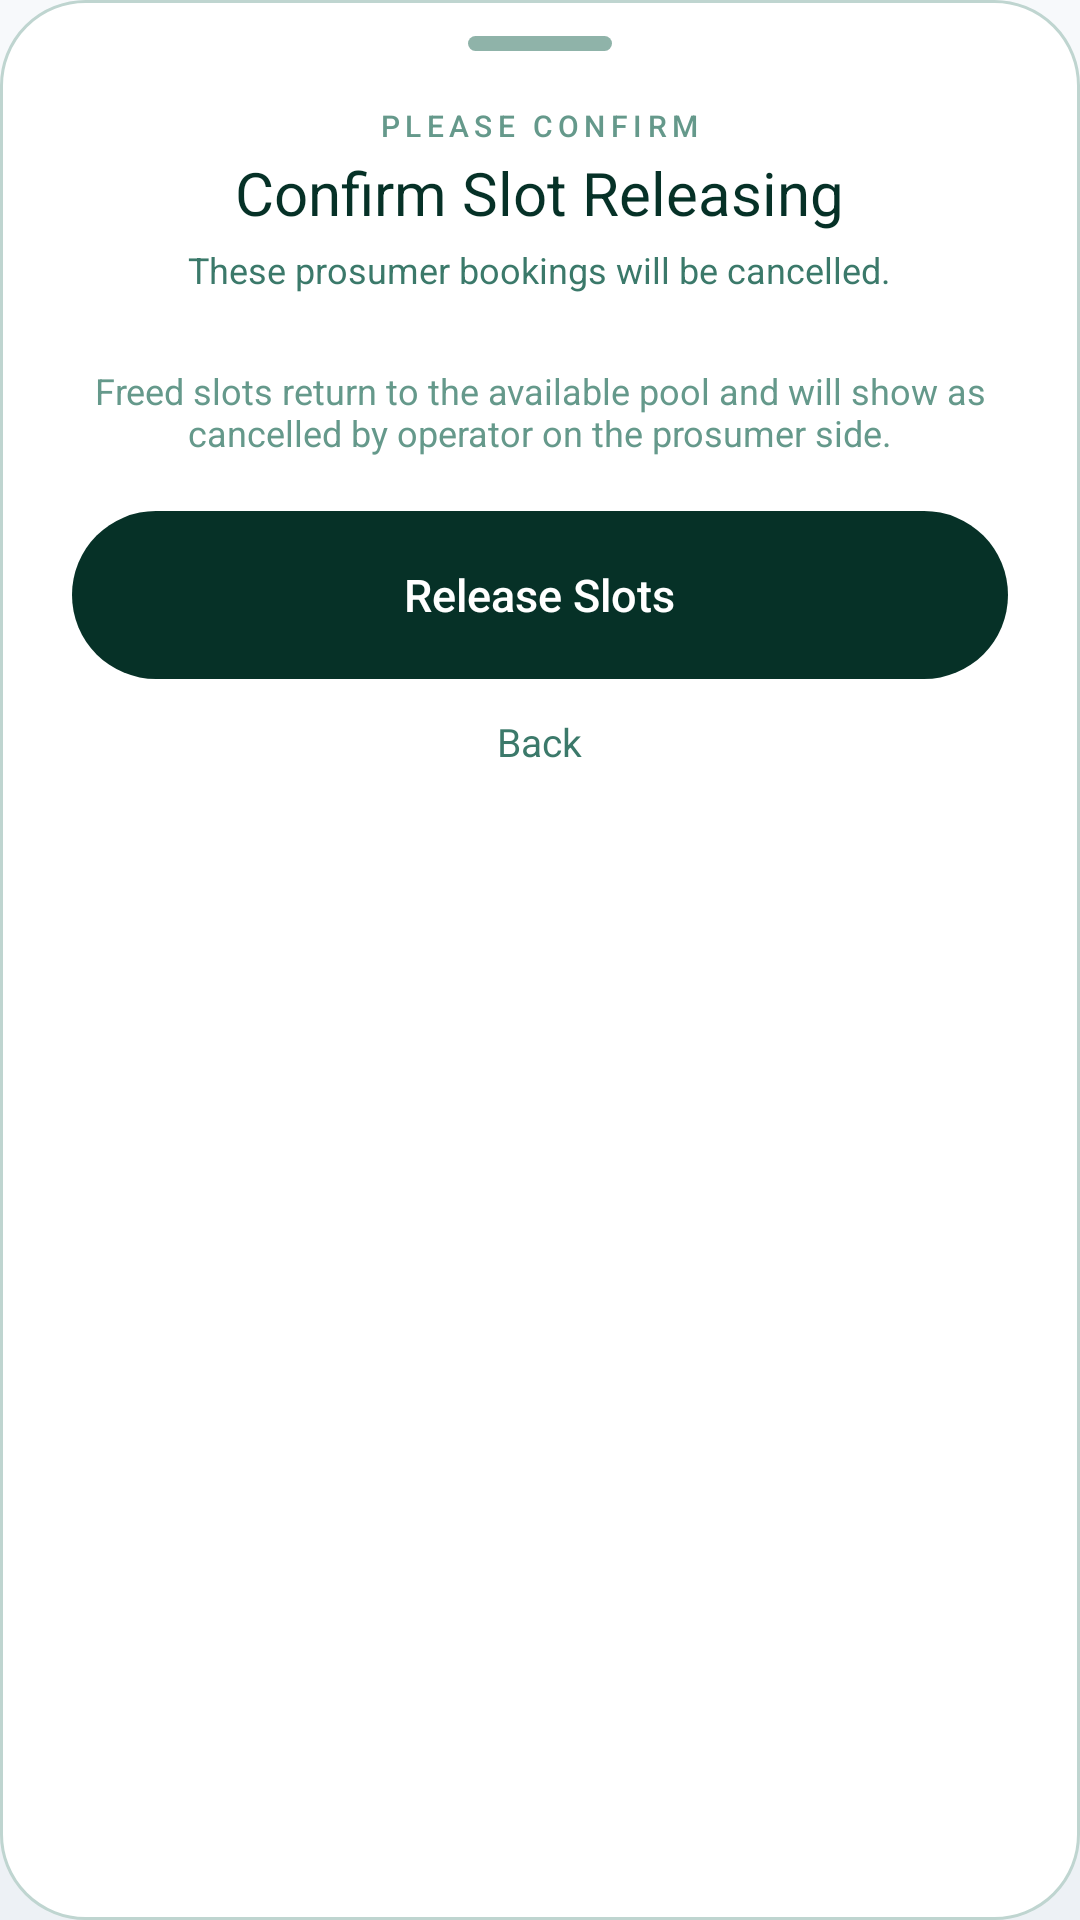

Write the Android layout XML for this screen, with the resource values it uses.
<!-- AndroidManifest.xml: application theme Theme.SmartSolar.Glass -->
<!-- res/layout/dialog_confirm_release.xml -->
<?xml version="1.0" encoding="utf-8"?>
<ScrollView xmlns:android="http://schemas.android.com/apk/res/android"
    android:layout_width="match_parent"
    android:layout_height="wrap_content"
    android:background="@drawable/bg_confirm_booking"
    android:scrollbars="none"
    android:clipToPadding="false">

<LinearLayout
    android:layout_width="match_parent"
    android:layout_height="wrap_content"
    android:orientation="vertical"
    android:paddingHorizontal="24dp"
    android:paddingTop="12dp"
    android:paddingBottom="24dp">

    
    <View
        android:layout_width="48dp"
        android:layout_height="5dp"
        android:layout_gravity="center_horizontal"
        android:background="@drawable/bg_adjust_handle"
        android:layout_marginBottom="18dp" />

    <TextView
        android:layout_width="wrap_content"
        android:layout_height="wrap_content"
        android:layout_gravity="center_horizontal"
        android:text="PLEASE CONFIRM"
        android:textSize="10sp"
        android:letterSpacing="0.18"
        android:fontFamily="sans-serif-medium"
        android:textColor="#65998B" />

    <TextView
        android:layout_width="wrap_content"
        android:layout_height="wrap_content"
        android:layout_gravity="center_horizontal"
        android:text="Confirm Slot Releasing"
        android:textSize="20sp"
        android:fontFamily="sans-serif-semibold"
        android:textColor="#063127"
        android:layout_marginTop="2dp"
        android:layout_marginBottom="4dp" />

    <TextView
        android:layout_width="wrap_content"
        android:layout_height="wrap_content"
        android:layout_gravity="center_horizontal"
        android:text="These prosumer bookings will be cancelled."
        android:textSize="12sp"
        android:textColor="#3B796A"
        android:gravity="center"
        android:layout_marginBottom="16dp" />

    
    <LinearLayout
        android:id="@+id/layout_release_lines"
        android:layout_width="match_parent"
        android:layout_height="wrap_content"
        android:orientation="vertical"
        android:layout_marginBottom="8dp" />

    <TextView
        android:layout_width="wrap_content"
        android:layout_height="wrap_content"
        android:layout_gravity="center_horizontal"
        android:text="Freed slots return to the available pool and will show as cancelled by operator on the prosumer side."
        android:textSize="12sp"
        android:textColor="#65998B"
        android:gravity="center"
        android:layout_marginBottom="18dp" />

    
    <FrameLayout
        android:id="@+id/btn_release_go"
        android:layout_width="match_parent"
        android:layout_height="56dp"
        android:background="@drawable/bg_save_dark_pill"
        android:clickable="true"
        android:focusable="true">
        <TextView
            android:layout_width="wrap_content"
            android:layout_height="wrap_content"
            android:layout_gravity="center"
            android:text="Release Slots"
            android:textSize="15sp"
            android:fontFamily="sans-serif-medium"
            android:textColor="#FFFFFF" />
    </FrameLayout>

    <TextView
        android:id="@+id/btn_release_back"
        android:layout_width="wrap_content"
        android:layout_height="wrap_content"
        android:layout_gravity="center_horizontal"
        android:text="Back"
        android:textSize="13sp"
        android:textColor="#3B796A"
        android:padding="12dp" />

</LinearLayout>
</ScrollView>
<!-- resources referenced by this layout -->
<resources>
  <!-- drawable bg_adjust_handle (drawable) -->
  <?xml version="1.0" encoding="utf-8"?>
  <shape xmlns:android="http://schemas.android.com/apk/res/android"
      android:shape="rectangle">
      <solid android:color="#8FB3A9" />
      <corners android:radius="50dp" />
  </shape>
  <!-- drawable bg_confirm_booking (drawable) -->
  <?xml version="1.0" encoding="utf-8"?>
  <shape xmlns:android="http://schemas.android.com/apk/res/android"
      android:shape="rectangle">
      <solid android:color="#FFFFFF" />
      <corners android:radius="28dp" />
      <stroke
          android:width="1dp"
          android:color="#BFD5D0" />
  </shape>
  <!-- drawable bg_save_dark_pill (drawable) -->
  <?xml version="1.0" encoding="utf-8"?>
  <shape xmlns:android="http://schemas.android.com/apk/res/android"
      android:shape="rectangle">
      <solid android:color="#063127" />
      <corners android:radius="50dp" />
  </shape>
  <style name="Theme.SmartSolar.Glass" parent="Theme.MaterialComponents.DayNight.NoActionBar">
          <item name="colorPrimary">@color/neuro_green</item>
          <item name="colorPrimaryVariant">@color/neuro_green_dark</item>
          <item name="colorOnPrimary">@color/text_on_accent</item>
          <item name="colorSecondary">@color/neuro_blue</item>
          <item name="colorAccent">@color/neuro_green</item>
          <item name="colorError">@color/neuro_danger</item>
          <item name="colorOnError">@color/white</item>
          <item name="colorSurface">@color/glass_surface</item>
          <item name="colorOnSurface">@color/neuro_text_primary</item>
          <item name="android:colorBackground">@color/neuro_surface</item>
          <item name="android:windowBackground">@drawable/bg_glass_canvas</item>
          <item name="android:statusBarColor">@color/neuro_bg</item>
          <item name="android:windowLightStatusBar">true</item>
          <item name="android:navigationBarColor">@color/neuro_nav_bg</item>
          <item name="android:navigationBarDividerColor">@color/transparent</item>
          <item name="android:textColorPrimary">@color/neuro_text_primary</item>
          <item name="android:textColorSecondary">@color/neuro_text_secondary</item>
          <item name="android:textColorHint">@color/neuro_text_muted</item>
          <item name="cardViewStyle">@style/Widget.Glass.CardView</item>
      </style>
  <color name="neuro_green">#2F5D62</color>
  <color name="neuro_green_dark">#24474B</color>
  <color name="text_on_accent">#FFFFFF</color>
  <color name="neuro_blue">#3E5C76</color>
  <color name="neuro_danger">#9E3B3B</color>
  <color name="white">#FFFFFF</color>
  <color name="glass_surface">#FFFFFF</color>
  <color name="neuro_text_primary">#1E293B</color>
  <color name="neuro_surface">#F7F9FB</color>
  <!-- drawable bg_glass_canvas (drawable) -->
  <?xml version="1.0" encoding="utf-8"?>
  <layer-list xmlns:android="http://schemas.android.com/apk/res/android">
      <item>
          <shape android:shape="rectangle">
              <gradient
                  android:angle="270"
                  android:startColor="@color/canvas_top"
                  android:endColor="@color/canvas_bottom"
                  android:type="linear" />
          </shape>
      </item>
  </layer-list>
  <color name="neuro_bg">#EDF1F5</color>
  <color name="neuro_nav_bg">#FFFFFF</color>
  <color name="transparent">#00000000</color>
  <color name="neuro_text_secondary">#475569</color>
  <color name="neuro_text_muted">#94A3B8</color>
  <style name="Widget.Glass.CardView" parent="CardView">
          <item name="cardBackgroundColor">@color/glass_surface</item>
          <item name="cardCornerRadius">24dp</item>
          <item name="cardElevation">0dp</item>
          <item name="cardMaxElevation">0dp</item>
          <item name="cardPreventCornerOverlap">true</item>
      </style>
  <color name="canvas_top">#F7F9FB</color>
  <color name="canvas_bottom">#EDF1F5</color>
</resources>
